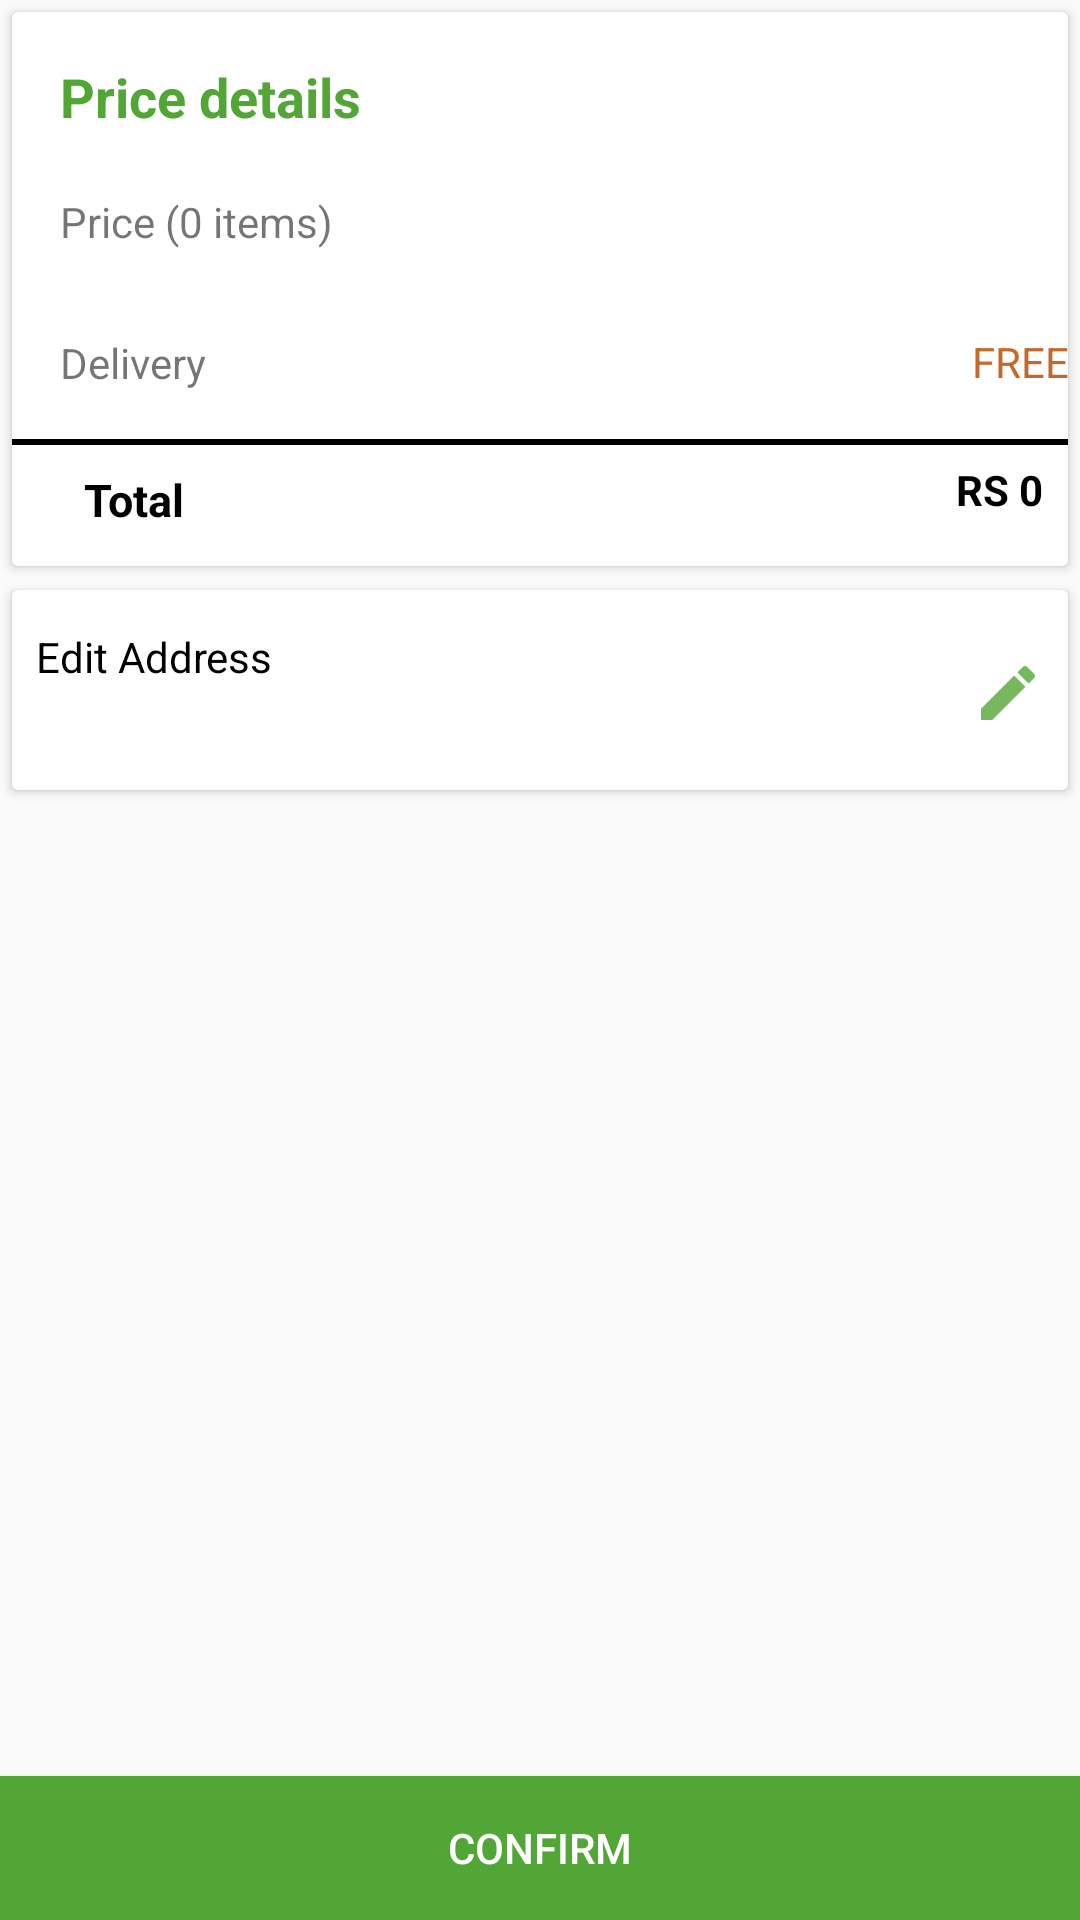

Here is an Android app screen rendered from its layout file. Give the layout XML and the strings, colors and styles it references.
<!-- AndroidManifest.xml: application theme AppTheme -->
<!-- res/layout/activity_order_process.xml -->
<?xml version="1.0" encoding="utf-8"?>
<android.support.constraint.ConstraintLayout xmlns:android="http://schemas.android.com/apk/res/android"
    xmlns:app="http://schemas.android.com/apk/res-auto"
    xmlns:tools="http://schemas.android.com/tools"
    android:layout_width="match_parent"
    android:layout_height="match_parent"
    tools:context=".activities.OrderProcessActivity">

    <android.support.v4.widget.NestedScrollView
        android:id="@+id/nestedScrollView"
        android:layout_width="match_parent"
        android:layout_height="wrap_content">

        <LinearLayout
            android:layout_width="match_parent"
            android:layout_height="wrap_content"
            android:orientation="vertical">


            <android.support.v7.widget.CardView
                android:id="@+id/cardView"
                android:layout_width="match_parent"
                android:layout_height="wrap_content"
                android:layout_margin="4dp"
                android:layout_marginTop="8dp">

                <android.support.constraint.ConstraintLayout
                    android:layout_width="match_parent"
                    android:layout_height="wrap_content">

                    <TextView
                        android:id="@+id/textView3"
                        android:layout_width="wrap_content"
                        android:layout_height="wrap_content"
                        android:layout_marginStart="16dp"
                        android:layout_marginTop="16dp"
                        android:text="@string/price_details"
                        android:textColor="@color/colorGreen"
                        android:textSize="18sp"
                        android:textStyle="bold"
                        app:layout_constraintStart_toStartOf="parent"
                        app:layout_constraintTop_toTopOf="parent" />

                    <TextView
                        android:id="@+id/textView8"
                        android:layout_width="wrap_content"
                        android:layout_height="wrap_content"
                        android:layout_marginTop="28dp"
                        android:text="@string/free"
                        android:textColor="#c16a2c"
                        app:layout_constraintEnd_toEndOf="@+id/orderPrice"
                        app:layout_constraintHorizontal_bias="1.0"
                        app:layout_constraintStart_toStartOf="@+id/orderPrice"
                        app:layout_constraintTop_toBottomOf="@+id/orderPrice" />

                    <TextView
                        android:id="@+id/textView4"
                        android:layout_width="wrap_content"
                        android:layout_height="wrap_content"
                        android:layout_marginTop="28dp"
                        android:text="@string/delivery"
                        app:layout_constraintEnd_toEndOf="@+id/priceNoOfItems"
                        app:layout_constraintHorizontal_bias="0.0"
                        app:layout_constraintStart_toStartOf="@+id/priceNoOfItems"
                        app:layout_constraintTop_toBottomOf="@+id/priceNoOfItems" />

                    <TextView
                        android:id="@+id/orderPrice"
                        android:layout_width="wrap_content"
                        android:layout_height="wrap_content"
                        android:layout_marginTop="60dp"
                        android:layout_marginEnd="16dp"
                        app:layout_constraintEnd_toEndOf="parent"
                        app:layout_constraintTop_toTopOf="parent" />

                    <TextView
                        android:id="@+id/priceNoOfItems"
                        android:layout_width="wrap_content"
                        android:layout_height="wrap_content"
                        android:layout_marginStart="16dp"
                        android:layout_marginTop="20dp"
                        android:text="@string/price_0_items"
                        app:layout_constraintStart_toStartOf="parent"
                        app:layout_constraintTop_toBottomOf="@+id/textView3" />

                    <TextView
                        android:id="@+id/textView9"
                        android:layout_width="wrap_content"
                        android:layout_height="wrap_content"
                        android:layout_marginTop="8dp"
                        android:layout_marginEnd="8dp"
                        android:layout_marginBottom="12dp"
                        android:text="@string/total"
                        android:textColor="@color/colorBlack"
                        android:textSize="15sp"
                        android:textStyle="bold"
                        app:layout_constraintBottom_toBottomOf="parent"
                        app:layout_constraintEnd_toEndOf="@+id/view"
                        app:layout_constraintHorizontal_bias="0.05"
                        app:layout_constraintStart_toStartOf="@+id/view"
                        app:layout_constraintTop_toBottomOf="@+id/view" />

                    <TextView
                        android:id="@+id/orderTotalValue"
                        android:layout_width="wrap_content"
                        android:layout_height="wrap_content"
                        android:layout_marginEnd="8dp"
                        android:layout_marginBottom="16dp"
                        android:text="@string/rs_0"
                        android:textColor="@color/colorBlack"
                        android:textStyle="bold"
                        app:layout_constraintBottom_toBottomOf="parent"
                        app:layout_constraintEnd_toEndOf="@+id/view"
                        app:layout_constraintHorizontal_bias="0.973"
                        app:layout_constraintStart_toStartOf="@+id/view"
                        app:layout_constraintTop_toBottomOf="@+id/view"
                        app:layout_constraintVertical_bias="1.0" />

                    <View
                        android:id="@+id/view"
                        android:layout_width="match_parent"
                        android:layout_height="2dp"
                        android:layout_marginTop="16dp"
                        android:background="@color/colorBlack"
                        app:layout_constraintEnd_toEndOf="@+id/textView8"
                        app:layout_constraintStart_toStartOf="@+id/textView4"
                        app:layout_constraintTop_toBottomOf="@+id/textView4" />
                </android.support.constraint.ConstraintLayout>
            </android.support.v7.widget.CardView>

            <android.support.v7.widget.CardView
                android:layout_width="match_parent"
                android:layout_height="wrap_content"
                android:layout_margin="4dp">

                <android.support.constraint.ConstraintLayout
                    android:layout_width="match_parent"
                    android:layout_height="wrap_content"
                    android:orientation="horizontal">

                    <TextView
                        android:id="@+id/textView5"
                        android:layout_width="wrap_content"
                        android:layout_height="wrap_content"
                        android:layout_marginStart="8dp"
                        android:text="Edit Address"
                        android:layout_marginTop="10dp"
                        android:textColor="@color/colorBlack"
                        app:layout_constraintBottom_toBottomOf="parent"
                        app:layout_constraintStart_toStartOf="parent"
                        app:layout_constraintTop_toTopOf="parent"
                        app:layout_constraintVertical_bias="0.072" />

                    <TextView
                        android:id="@+id/orderProcessAddress"
                        android:layout_width="237dp"
                        android:layout_height="wrap_content"
                        android:layout_marginStart="8dp"
                        android:layout_marginTop="8dp"
                        android:layout_marginEnd="8dp"
                        android:layout_marginBottom="8dp"
                        app:layout_constraintBottom_toBottomOf="parent"
                        app:layout_constraintEnd_toEndOf="parent"
                        app:layout_constraintHorizontal_bias="0.0"
                        app:layout_constraintStart_toStartOf="parent"
                        app:layout_constraintTop_toBottomOf="@+id/textView5"
                        app:layout_constraintVertical_bias="0.0" />

                    <ImageView
                        android:layout_width="wrap_content"
                        android:layout_height="wrap_content"
                        android:layout_marginStart="8dp"
                        android:layout_marginTop="4dp"
                        android:layout_marginEnd="8dp"
                        android:layout_marginBottom="8dp"
                        android:onClick="editAddress"
                        android:src="@drawable/ic_action_edit"
                        app:layout_constraintBottom_toBottomOf="parent"
                        app:layout_constraintEnd_toEndOf="parent"
                        app:layout_constraintHorizontal_bias="1.0"
                        app:layout_constraintStart_toEndOf="@+id/orderProcessAddress"
                        app:layout_constraintTop_toTopOf="parent"
                        app:layout_constraintVertical_bias="0.6" />
                </android.support.constraint.ConstraintLayout>
            </android.support.v7.widget.CardView>

            <android.support.v7.widget.RecyclerView
                android:id="@+id/orderProcessRecyclerView"
                android:layout_width="match_parent"
                android:layout_height="match_parent"
                android:layout_marginBottom="50dp" />
        </LinearLayout>
    </android.support.v4.widget.NestedScrollView>

    <Button
        android:layout_width="match_parent"
        android:layout_height="wrap_content"
        android:background="@color/colorGreen"
        android:onClick="confirmOrder"
        android:text="@string/confirm"
        android:textColor="@color/colorWhite"
        app:layout_constraintBottom_toBottomOf="parent"
        app:layout_constraintEnd_toEndOf="parent"
        app:layout_constraintHorizontal_bias="0.0"
        app:layout_constraintStart_toStartOf="parent" />
</android.support.constraint.ConstraintLayout>
<!-- resources referenced by this layout -->
<resources>
  <color name="colorBlack">#000</color>
  <color name="colorGreen">#52a636</color>
  <color name="colorWhite">#FFFF</color>
  <!-- drawable ic_action_edit: png bitmap (drawable-hdpi, 284 bytes) -->
  <string name="confirm">CONFIRM</string>
  <string name="delivery">Delivery</string>
  <string name="free">FREE</string>
  <string name="price_0_items">Price (0 items)</string>
  <string name="price_details">Price details</string>
  <string name="rs_0">RS 0</string>
  <string name="total">Total</string>
  <style name="AppTheme" parent="Theme.AppCompat.Light.DarkActionBar">
          
          <item name="colorPrimary">@color/colorPrimary</item>
          <item name="colorPrimaryDark">@color/colorPrimaryDark</item>
          <item name="colorAccent">@color/colorAccent</item>
      </style>
  <color name="colorPrimary">@color/companyColor</color>
  <color name="colorPrimaryDark">@color/colorGreenDark</color>
  <color name="colorAccent">@color/companyColor</color>
  <color name="companyColor">#52a636</color>
  <color name="colorGreenDark">#387e19</color>
</resources>
